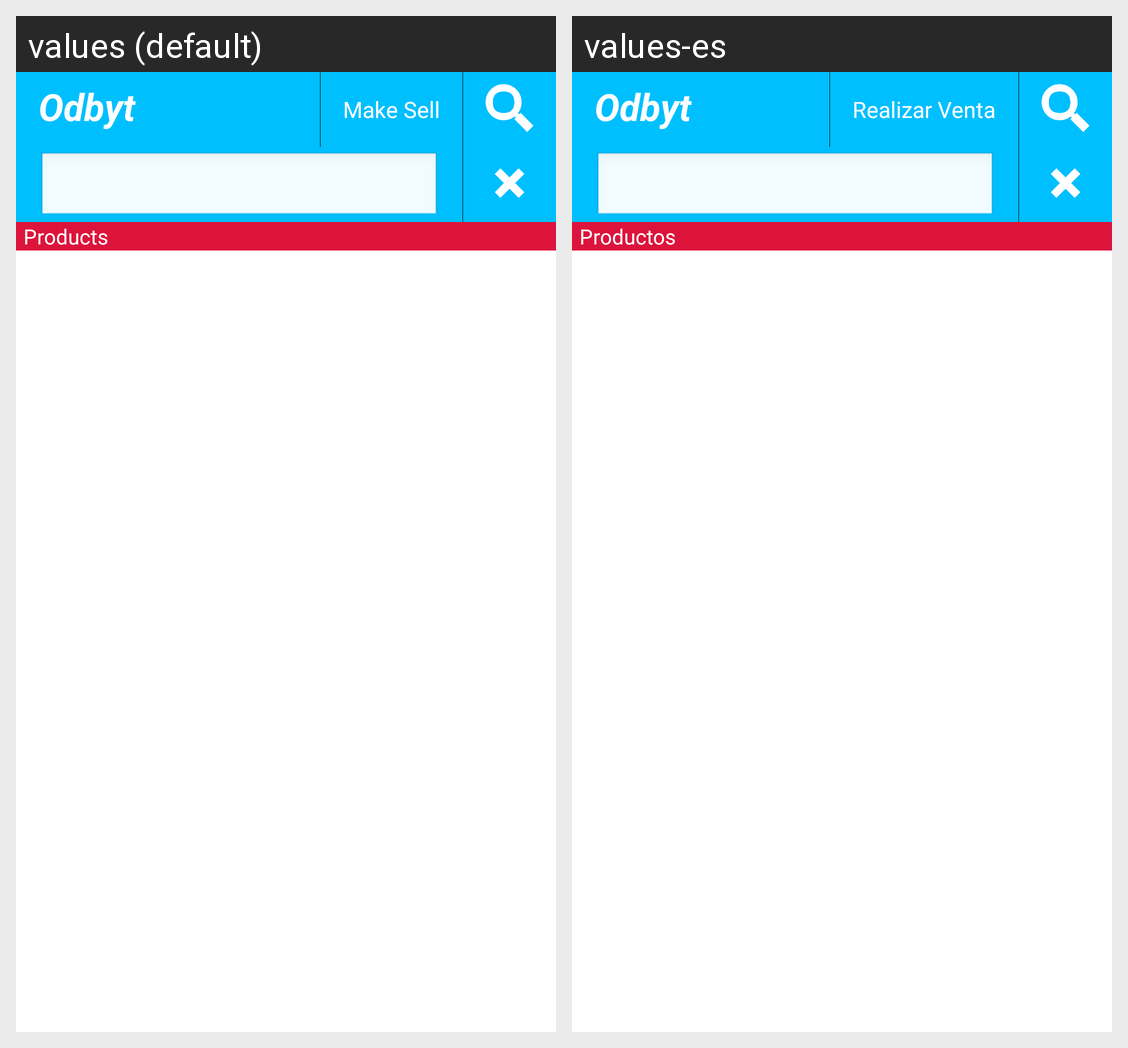

Strings drawn on this Android screen and how each of the app's shown locales translates them:
Android screen res/layout/products_list.xml rendered under 2 locales, left to right: values (default), values-es. Device: Nexus 5 (rendered at 1080×1920; each locale shown at half size, 540×960, under a caption strip naming it); theme AppTheme_NoTitleBar.
Strings drawn on this screen, with the default value and each locale's value (text and hints the layout hard-codes, and strings that could not be matched under every locale, appear in the picture but are not listed):

homeProducts_Text
  values: Products
  values-es: Productos

app_name
  values: Odbyt
  values-es: Odbyt  [not translated; the default value is used]

make_sell_Text
  values: Make Sell
  values-es: Realizar Venta
